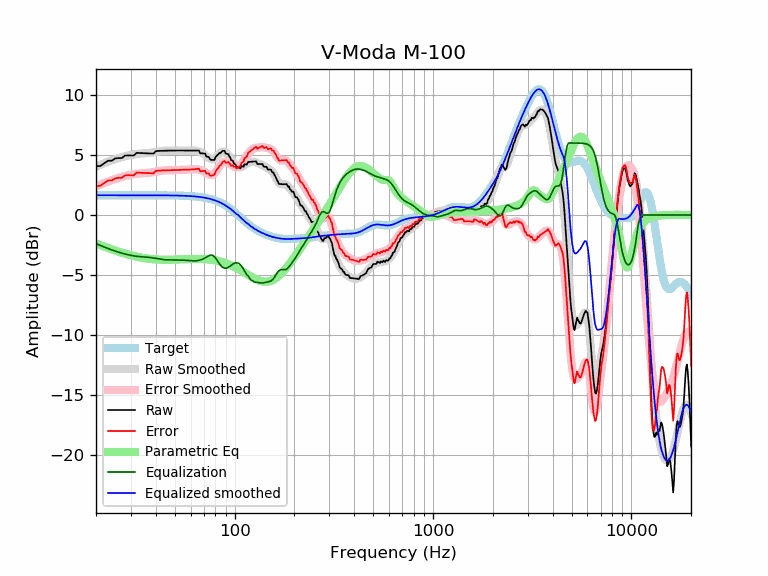

The file beside this chart, header and first rows:
frequency, raw, error, smoothed, error_smoothed, equalization, parametric_eq, equalized_raw, equalized_smoothed, target
20, 4.08, 2.43, 4.03, 2.38, -2.38, -2.37, 1.70, 1.65, 1.65
21, 4.08, 2.43, 4.18, 2.53, -2.53, -2.50, 1.55, 1.65, 1.65
22, 4.30, 2.65, 4.32, 2.67, -2.67, -2.63, 1.63, 1.65, 1.65
23, 4.53, 2.88, 4.44, 2.79, -2.79, -2.74, 1.73, 1.65, 1.65
24, 4.52, 2.88, 4.55, 2.91, -2.91, -2.85, 1.62, 1.65, 1.65
25, 4.71, 3.06, 4.66, 3.01, -3.01, -2.96, 1.70, 1.65, 1.65
26, 4.75, 3.10, 4.75, 3.10, -3.10, -3.05, 1.65, 1.65, 1.65
27, 4.74, 3.10, 4.83, 3.18, -3.18, -3.14, 1.57, 1.65, 1.65
28, 4.96, 3.31, 4.90, 3.25, -3.25, -3.22, 1.71, 1.65, 1.65
29, 4.97, 3.32, 4.96, 3.31, -3.31, -3.29, 1.66, 1.65, 1.65
30, 4.96, 3.32, 5.01, 3.36, -3.36, -3.35, 1.60, 1.65, 1.65
31, 4.96, 3.31, 5.05, 3.40, -3.40, -3.41, 1.55, 1.65, 1.65
32, 5.18, 3.53, 5.08, 3.44, -3.44, -3.47, 1.74, 1.65, 1.65
33, 5.17, 3.52, 5.11, 3.46, -3.46, -3.51, 1.71, 1.65, 1.65
34, 5.16, 3.51, 5.13, 3.48, -3.48, -3.55, 1.68, 1.65, 1.65
35, 5.15, 3.50, 5.14, 3.50, -3.50, -3.59, 1.65, 1.65, 1.65
36, 5.14, 3.49, 5.16, 3.51, -3.51, -3.62, 1.63, 1.65, 1.65
37, 5.13, 3.49, 5.17, 3.53, -3.53, -3.64, 1.60, 1.64, 1.64
38, 5.12, 3.48, 5.19, 3.55, -3.55, -3.67, 1.57, 1.64, 1.64
39, 5.12, 3.47, 5.22, 3.58, -3.58, -3.68, 1.54, 1.64, 1.64
40, 5.31, 3.67, 5.25, 3.61, -3.61, -3.70, 1.70, 1.64, 1.64
41, 5.34, 3.70, 5.28, 3.64, -3.64, -3.71, 1.70, 1.64, 1.64
42, 5.35, 3.71, 5.31, 3.67, -3.67, -3.72, 1.68, 1.64, 1.64
43, 5.35, 3.71, 5.34, 3.70, -3.70, -3.72, 1.66, 1.64, 1.64
44, 5.36, 3.72, 5.35, 3.72, -3.72, -3.73, 1.64, 1.64, 1.64
45, 5.36, 3.72, 5.37, 3.73, -3.73, -3.73, 1.63, 1.64, 1.64
46, 5.36, 3.73, 5.37, 3.74, -3.74, -3.73, 1.63, 1.64, 1.64
47, 5.37, 3.73, 5.38, 3.74, -3.74, -3.73, 1.63, 1.63, 1.63
48, 5.37, 3.74, 5.37, 3.74, -3.74, -3.72, 1.63, 1.63, 1.63
49, 5.37, 3.74, 5.37, 3.74, -3.74, -3.72, 1.63, 1.63, 1.63
50, 5.37, 3.75, 5.37, 3.75, -3.75, -3.72, 1.63, 1.63, 1.63
51, 5.37, 3.75, 5.37, 3.75, -3.75, -3.71, 1.62, 1.62, 1.62
52, 5.37, 3.75, 5.37, 3.75, -3.75, -3.70, 1.62, 1.62, 1.62
53, 5.37, 3.75, 5.37, 3.75, -3.75, -3.70, 1.62, 1.62, 1.62
54, 5.37, 3.76, 5.37, 3.76, -3.76, -3.69, 1.61, 1.61, 1.61
55, 5.37, 3.76, 5.37, 3.76, -3.76, -3.69, 1.61, 1.61, 1.61
56, 5.37, 3.77, 5.37, 3.77, -3.77, -3.68, 1.60, 1.60, 1.60
57, 5.37, 3.77, 5.37, 3.77, -3.77, -3.68, 1.59, 1.60, 1.60
58, 5.37, 3.78, 5.37, 3.78, -3.78, -3.67, 1.59, 1.59, 1.59
59, 5.37, 3.78, 5.37, 3.79, -3.79, -3.67, 1.58, 1.58, 1.58
60, 5.37, 3.79, 5.38, 3.80, -3.80, -3.66, 1.57, 1.58, 1.58
61, 5.37, 3.80, 5.38, 3.81, -3.81, -3.66, 1.56, 1.57, 1.57
62, 5.37, 3.81, 5.37, 3.81, -3.81, -3.66, 1.55, 1.56, 1.56
63, 5.37, 3.82, 5.36, 3.82, -3.82, -3.65, 1.55, 1.55, 1.55
64, 5.37, 3.83, 5.35, 3.81, -3.81, -3.65, 1.56, 1.54, 1.54
65, 5.37, 3.85, 5.33, 3.80, -3.80, -3.65, 1.57, 1.53, 1.53
66, 5.37, 3.86, 5.29, 3.78, -3.78, -3.65, 1.60, 1.51, 1.51
67, 5.15, 3.65, 5.25, 3.75, -3.75, -3.66, 1.40, 1.50, 1.50
68, 5.14, 3.66, 5.20, 3.72, -3.72, -3.66, 1.43, 1.49, 1.49
69, 5.14, 3.67, 5.14, 3.67, -3.67, -3.66, 1.47, 1.47, 1.47
70, 5.13, 3.67, 5.07, 3.62, -3.62, -3.67, 1.51, 1.45, 1.45
71, 5.11, 3.68, 5.00, 3.56, -3.56, -3.67, 1.55, 1.44, 1.44
72, 4.87, 3.45, 4.92, 3.50, -3.50, -3.68, 1.37, 1.42, 1.42
73, 4.85, 3.46, 4.84, 3.44, -3.44, -3.69, 1.41, 1.40, 1.40
74, 4.84, 3.47, 4.76, 3.39, -3.39, -3.70, 1.45, 1.37, 1.37
75, 4.66, 3.31, 4.70, 3.35, -3.35, -3.71, 1.31, 1.35, 1.35
76, 4.60, 3.27, 4.66, 3.33, -3.33, -3.72, 1.26, 1.32, 1.32
77, 4.59, 3.29, 4.65, 3.35, -3.35, -3.73, 1.24, 1.30, 1.30
78, 4.59, 3.32, 4.66, 3.39, -3.39, -3.75, 1.19, 1.27, 1.27
79, 4.58, 3.34, 4.71, 3.47, -3.47, -3.76, 1.11, 1.24, 1.24
... 553 more rows
